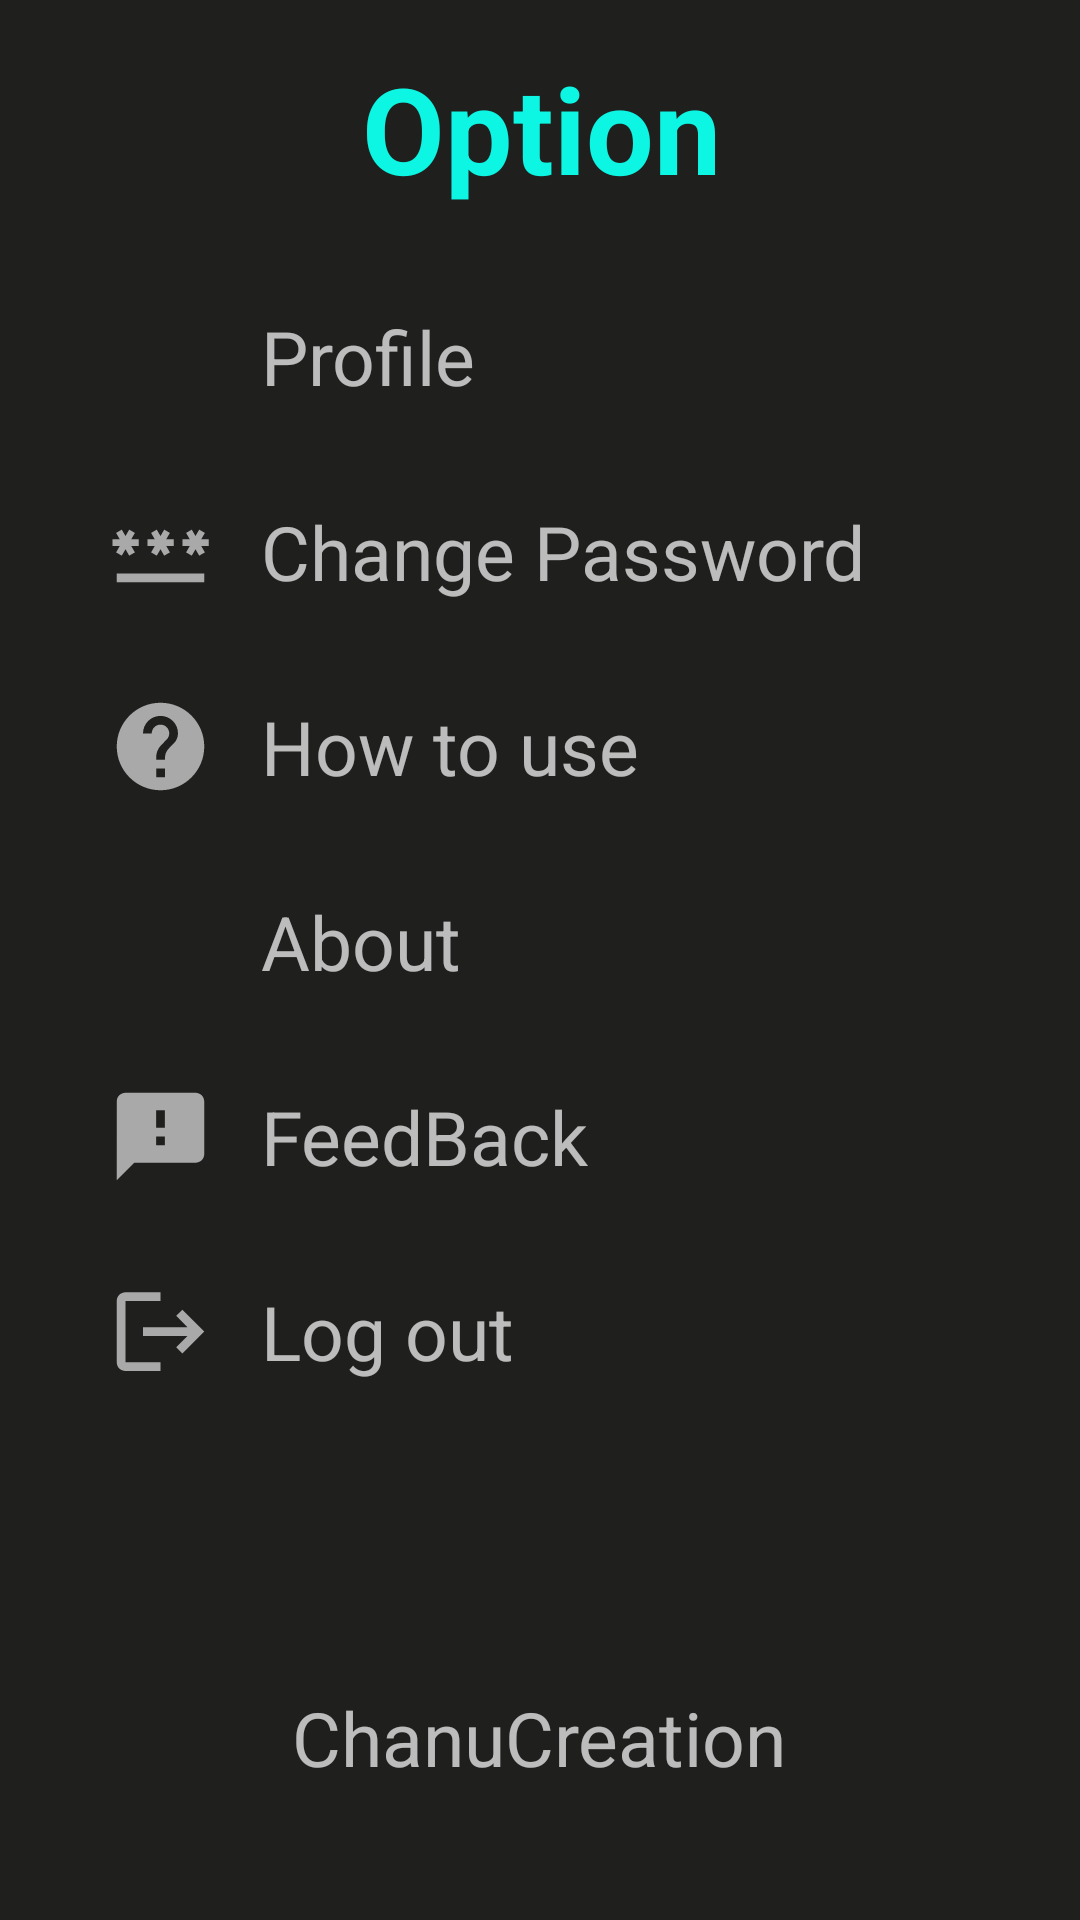

Android layout source for this screen:
<!-- AndroidManifest.xml: application theme Theme.ChildTask -->
<!-- res/layout/activity_option.xml -->
<?xml version="1.0" encoding="utf-8"?>
<androidx.constraintlayout.widget.ConstraintLayout xmlns:android="http://schemas.android.com/apk/res/android"
    xmlns:app="http://schemas.android.com/apk/res-auto"
    xmlns:tools="http://schemas.android.com/tools"
    android:layout_width="match_parent"
    android:layout_height="match_parent"
    android:background="#1f1f1e"
    tools:context=".Option"
    android:padding="16dp">

    <TextView
        android:id="@+id/textView2"
        android:layout_width="402dp"
        android:layout_height="78dp"
        android:text="@string/option"
        android:textAlignment="center"
        android:textColor="#0CF6E3"
        android:textSize="40sp"
        android:textStyle="bold"
        app:layout_constraintEnd_toEndOf="parent"
        app:layout_constraintStart_toStartOf="parent"
        app:layout_constraintTop_toTopOf="parent" />

    <LinearLayout
        android:id="@+id/linearLayout"
        android:layout_width="match_parent"
        android:layout_height="wrap_content"
        android:orientation="vertical"
        app:layout_constraintTop_toBottomOf="@+id/textView2">

        <LinearLayout
            android:layout_width="match_parent"
            android:layout_marginBottom="15dp"
            android:clickable="true"
            android:onClick="profile"
            android:layout_height="50dp"
            android:orientation="horizontal"
            android:focusable="true"
            tools:ignore="UsingOnClickInXml">

            <ImageView
                android:layout_width="35dp"
                android:layout_height="35dp"
                android:layout_gravity="center_vertical"
                android:layout_marginStart="20dp"
                android:scaleType="centerCrop"
                android:src="@drawable/profile"
                android:contentDescription="@string/profile" />

            <TextView
                android:layout_width="wrap_content"
                android:layout_height="wrap_content"
                android:layout_gravity="center_vertical"
                android:layout_marginStart="16dp"
                android:text="@string/profile"
                android:textSize="25sp" />
        </LinearLayout>
        <LinearLayout
            android:layout_width="match_parent"
            android:layout_height="50dp"
            android:layout_marginBottom="15dp"
            android:clickable="true"
            android:onClick="changePassword"
            android:orientation="horizontal"
            android:focusable="true"
            tools:ignore="UsingOnClickInXml">

            <ImageView
                android:layout_width="35dp"
                android:layout_height="35dp"
                android:layout_gravity="center_vertical"
                android:layout_marginStart="20dp"
                android:scaleType="centerCrop"
                android:src="@drawable/baseline_password_24"
                android:contentDescription="@string/change_password" />

            <TextView
                android:layout_width="wrap_content"
                android:layout_height="wrap_content"
                android:layout_gravity="center_vertical"
                android:layout_marginStart="16dp"
                android:text="@string/change_password"
                android:textSize="25sp" />
        </LinearLayout>

        <LinearLayout
            android:layout_width="match_parent"
            android:layout_height="50dp"
            android:layout_marginBottom="15dp"
            android:clickable="true"
            android:onClick="howToUse"
            android:orientation="horizontal"
            android:focusable="true"
            tools:ignore="UsingOnClickInXml">

            <ImageView
                android:layout_width="35dp"
                android:layout_height="35dp"
                android:layout_gravity="center_vertical"
                android:layout_marginStart="20dp"
                android:scaleType="centerCrop"
                android:src="@drawable/baseline_help_24"
                android:contentDescription="@string/how_to_use" />

            <TextView
                android:layout_width="wrap_content"
                android:layout_height="wrap_content"
                android:layout_gravity="center_vertical"
                android:layout_marginStart="16dp"
                android:text="@string/how_to_use"
                android:textSize="25sp" />
        </LinearLayout>

        <LinearLayout
            android:layout_width="match_parent"
            android:layout_marginBottom="15dp"
            android:clickable="true"
            android:onClick="about"
            android:layout_height="50dp"
            android:orientation="horizontal"
            android:focusable="true"
            tools:ignore="UsingOnClickInXml">

            <ImageView
                android:layout_width="35dp"
                android:layout_height="35dp"
                android:layout_gravity="center_vertical"
                android:layout_marginStart="20dp"
                android:scaleType="centerCrop"
                android:src="@drawable/howtouse"
                android:contentDescription="@string/about" />

            <TextView
                android:layout_width="wrap_content"
                android:layout_height="wrap_content"
                android:layout_gravity="center_vertical"
                android:layout_marginStart="16dp"
                android:text="@string/about"
                android:textSize="25sp" />
        </LinearLayout>

        <LinearLayout
            android:layout_width="match_parent"
            android:layout_marginBottom="15dp"
            android:clickable="true"
            android:onClick="feedback"
            android:layout_height="50dp"
            android:orientation="horizontal"
            android:focusable="true"
            tools:ignore="UsingOnClickInXml">

            <ImageView
                android:layout_width="35dp"
                android:layout_height="35dp"
                android:layout_gravity="center_vertical"
                android:layout_marginStart="20dp"
                android:scaleType="centerCrop"
                android:src="@drawable/baseline_feedback_24"
                android:contentDescription="@string/about" />

            <TextView
                android:layout_width="wrap_content"
                android:layout_height="wrap_content"
                android:layout_gravity="center_vertical"
                android:layout_marginStart="16dp"
                android:text="@string/feedback"
                android:textSize="25sp" />
        </LinearLayout>

        <LinearLayout
            android:layout_width="match_parent"
            android:layout_marginBottom="15dp"
            android:clickable="true"
            android:onClick="logout"
            android:layout_height="50dp"
            android:orientation="horizontal"
            android:focusable="true"
            tools:ignore="UsingOnClickInXml">

            <ImageView
                android:layout_width="35dp"
                android:layout_height="35dp"
                android:layout_gravity="center_vertical"
                android:layout_marginStart="20dp"
                android:scaleType="centerCrop"
                android:src="@drawable/baseline_logout_24"
                android:contentDescription="@string/log_out" />

            <TextView
                android:layout_width="wrap_content"
                android:layout_height="wrap_content"
                android:layout_gravity="center_vertical"
                android:layout_marginStart="16dp"
                android:text="@string/log_out"
                android:textSize="25sp" />

        </LinearLayout>

    </LinearLayout>

    <LinearLayout
        android:layout_width="match_parent"
        android:layout_height="wrap_content"
        android:layout_marginBottom="28dp"
        android:gravity="center"
        android:orientation="vertical"
        app:layout_constraintBottom_toBottomOf="parent"
        app:layout_constraintEnd_toEndOf="parent"
        app:layout_constraintStart_toStartOf="parent"
        tools:ignore="MissingConstraints">

        <ImageView
            android:layout_width="35dp"
            android:layout_height="35dp"
            android:contentDescription="@string/chanucreation"
            android:scaleType="centerCrop"
            android:src="@drawable/baseline_tag_faces_24" />

        <TextView
            android:layout_width="wrap_content"
            android:layout_height="wrap_content"
            android:text="@string/chanucreation"
            android:textSize="25sp" />
    </LinearLayout>

</androidx.constraintlayout.widget.ConstraintLayout>
<!-- resources referenced by this layout -->
<resources>
  <!-- drawable baseline_feedback_24 (drawable) -->
  <vector android:height="24dp" android:tint="#A9A9A9"
      android:viewportHeight="24" android:viewportWidth="24"
      android:width="24dp" xmlns:android="http://schemas.android.com/apk/res/android">
      <path android:fillColor="@android:color/white" android:pathData="M20,2L4,2c-1.1,0 -1.99,0.9 -1.99,2L2,22l4,-4h14c1.1,0 2,-0.9 2,-2L22,4c0,-1.1 -0.9,-2 -2,-2zM13,14h-2v-2h2v2zM13,10h-2L11,6h2v4z"/>
  </vector>
  <!-- drawable baseline_help_24 (drawable) -->
  <vector android:autoMirrored="true" android:height="24dp"
      android:tint="#A9A9A9" android:viewportHeight="24"
      android:viewportWidth="24" android:width="24dp" xmlns:android="http://schemas.android.com/apk/res/android">
      <path android:fillColor="@android:color/white" android:pathData="M12,2C6.48,2 2,6.48 2,12s4.48,10 10,10 10,-4.48 10,-10S17.52,2 12,2zM13,19h-2v-2h2v2zM15.07,11.25l-0.9,0.92C13.45,12.9 13,13.5 13,15h-2v-0.5c0,-1.1 0.45,-2.1 1.17,-2.83l1.24,-1.26c0.37,-0.36 0.59,-0.86 0.59,-1.41 0,-1.1 -0.9,-2 -2,-2s-2,0.9 -2,2L8,9c0,-2.21 1.79,-4 4,-4s4,1.79 4,4c0,0.88 -0.36,1.68 -0.93,2.25z"/>
  </vector>
  <!-- drawable baseline_logout_24 (drawable) -->
  <vector android:autoMirrored="true" android:height="24dp"
      android:tint="#A9A9A9" android:viewportHeight="24"
      android:viewportWidth="24" android:width="24dp" xmlns:android="http://schemas.android.com/apk/res/android">
      <path android:fillColor="@android:color/white" android:pathData="M17,7l-1.41,1.41L18.17,11H8v2h10.17l-2.58,2.58L17,17l5,-5zM4,5h8V3H4c-1.1,0 -2,0.9 -2,2v14c0,1.1 0.9,2 2,2h8v-2H4V5z"/>
  </vector>
  <!-- drawable baseline_password_24 (drawable) -->
  <vector android:height="24dp" android:tint="#A9A9A9"
      android:viewportHeight="24" android:viewportWidth="24"
      android:width="24dp" xmlns:android="http://schemas.android.com/apk/res/android">
      <path android:fillColor="@android:color/white" android:pathData="M2,17h20v2H2V17zM3.15,12.95L4,11.47l0.85,1.48l1.3,-0.75L5.3,10.72H7v-1.5H5.3l0.85,-1.47L4.85,7L4,8.47L3.15,7l-1.3,0.75L2.7,9.22H1v1.5h1.7L1.85,12.2L3.15,12.95zM9.85,12.2l1.3,0.75L12,11.47l0.85,1.48l1.3,-0.75l-0.85,-1.48H15v-1.5h-1.7l0.85,-1.47L12.85,7L12,8.47L11.15,7l-1.3,0.75l0.85,1.47H9v1.5h1.7L9.85,12.2zM23,9.22h-1.7l0.85,-1.47L20.85,7L20,8.47L19.15,7l-1.3,0.75l0.85,1.47H17v1.5h1.7l-0.85,1.48l1.3,0.75L20,11.47l0.85,1.48l1.3,-0.75l-0.85,-1.48H23V9.22z"/>
  </vector>
  <string name="about">About</string>
  <string name="change_password">Change Password</string>
  <string name="chanucreation">ChanuCreation</string>
  <string name="feedback">FeedBack</string>
  <string name="how_to_use">How to use</string>
  <string name="log_out">Log out</string>
  <string name="option">Option</string>
  <string name="profile">Profile</string>
  <style name="Theme.ChildTask" parent="Theme.AppCompat.NoActionBar">
          
          <item name="colorPrimary">@color/purple_500</item>
          <item name="colorPrimaryVariant">@color/purple_700</item>
          <item name="colorOnPrimary">@color/white</item>
          
          <item name="colorSecondary">@color/teal_200</item>
          <item name="colorSecondaryVariant">@color/teal_700</item>
          <item name="colorOnSecondary">@color/black</item>
          
          <item name="android:statusBarColor">?attr/colorPrimaryVariant</item>
          
      </style>
  <color name="purple_500">#FF6200EE</color>
  <color name="purple_700">#FF3700B3</color>
  <color name="white">#FFFFFFFF</color>
  <color name="teal_200">#FF03DAC5</color>
  <color name="teal_700">#FF018786</color>
  <color name="black">#FF000000</color>
</resources>
